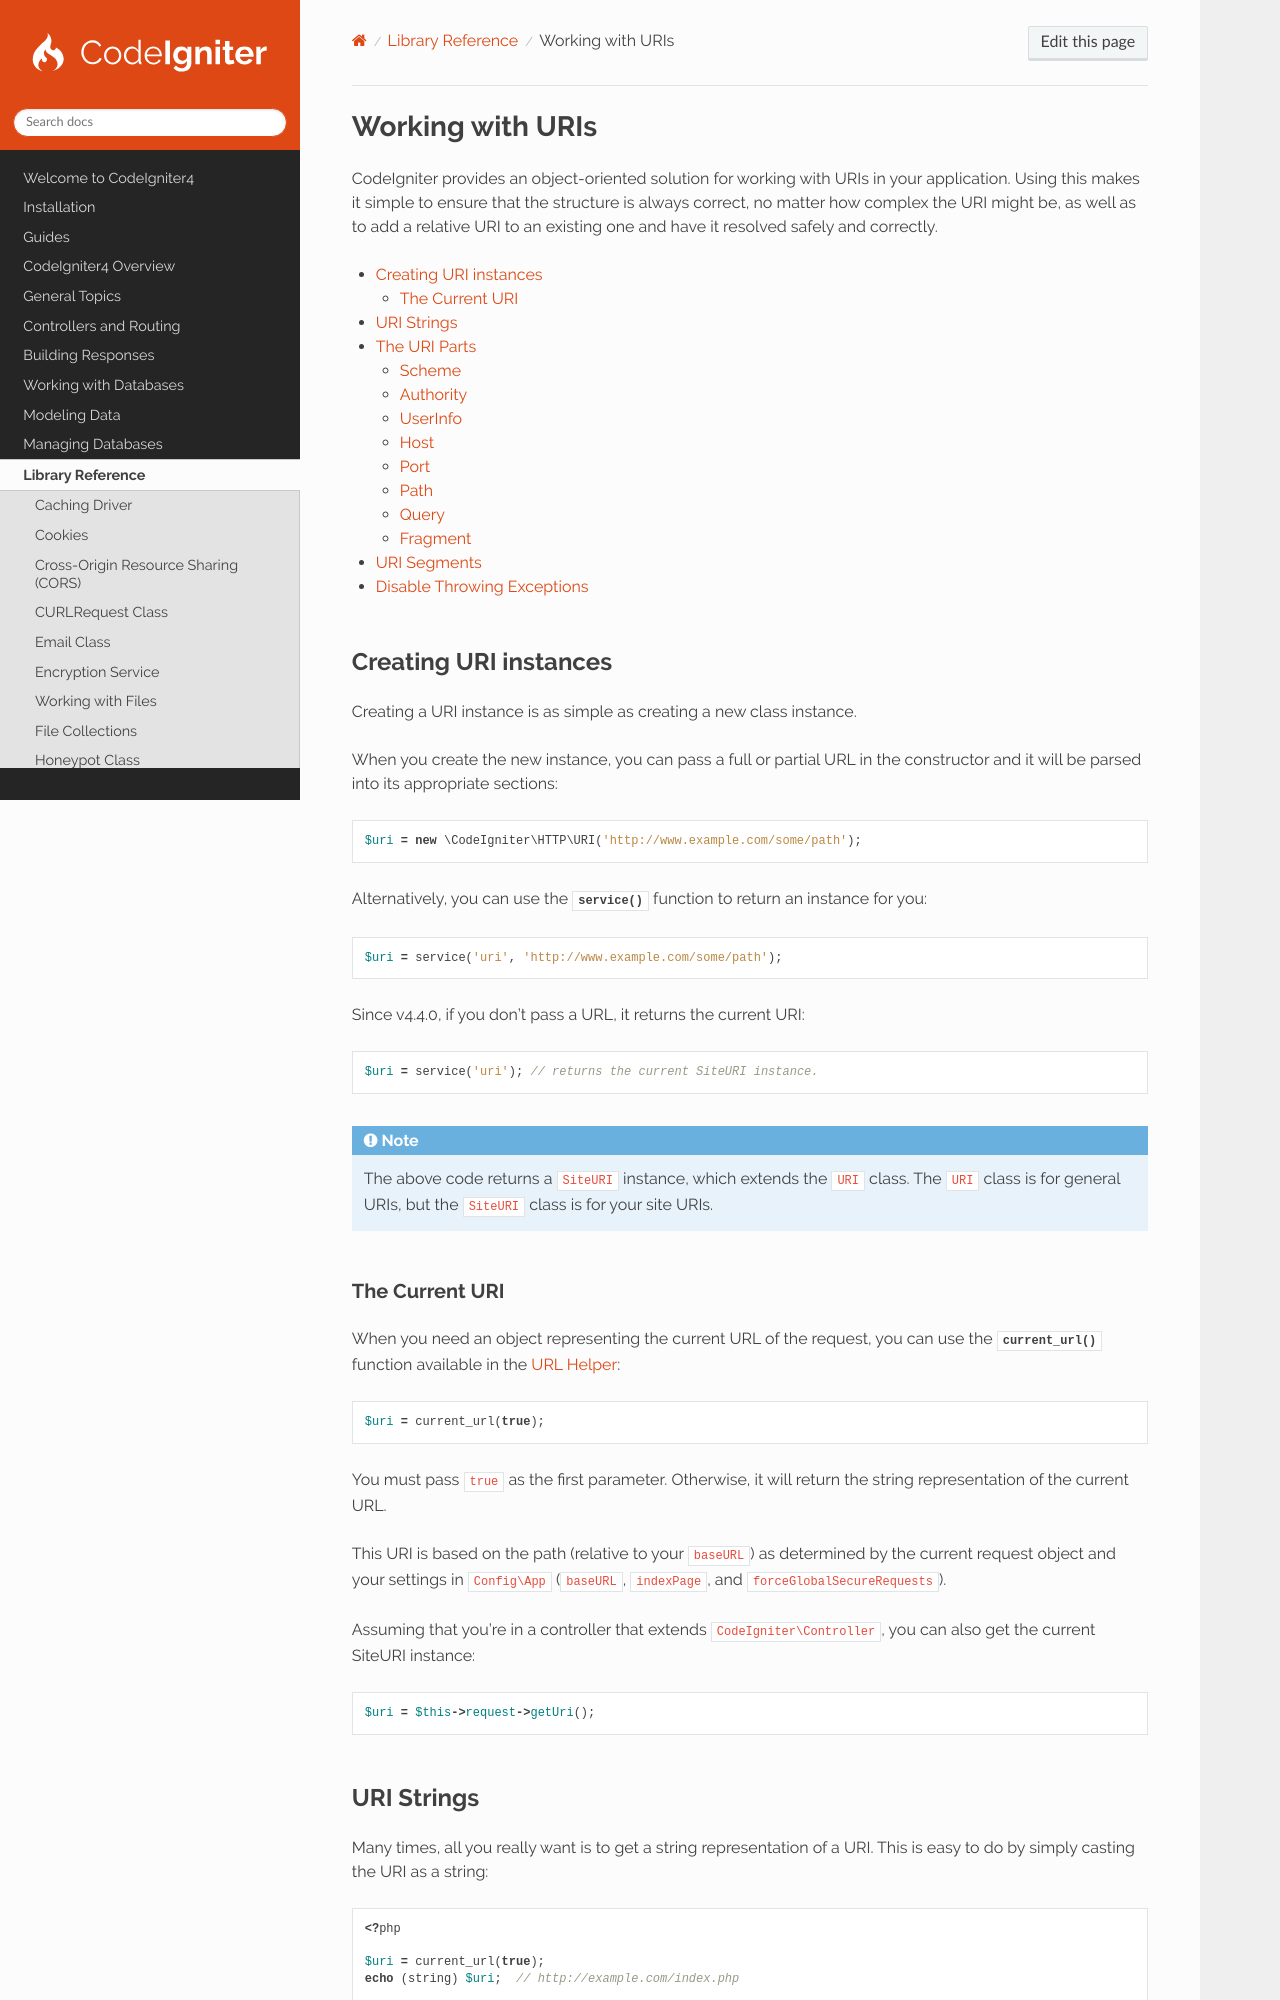

repository: codeigniter4/CodeIgniter4 · page: libraries/uri.html · generator: sphinx

*****************
Working with URIs
*****************

CodeIgniter provides an object-oriented solution for working with URIs in your application. Using this makes it simple
to ensure that the structure is always correct, no matter how complex the URI might be, as well as to add a relative URI
to an existing one and have it resolved safely and correctly.

.. contents::
    :local:
    :depth: 2

======================
Creating URI instances
======================

Creating a URI instance is as simple as creating a new class instance.

When you create the new instance, you can pass a full or partial URL in the constructor and it will be parsed into its
appropriate sections:

.. literalinclude:: uri/001.php
    :lines: 2-

Alternatively, you can use the :php:func:`service()` function to return an instance for you:

.. literalinclude:: uri/003.php
    :lines: 2-

Since v4.4.0, if you don't pass a URL, it returns the current URI:

.. literalinclude:: uri/002.php
    :lines: 2-

.. note:: The above code returns a ``SiteURI`` instance, which extends the ``URI`` class. The ``URI`` class is for
    general URIs, but the ``SiteURI`` class is for your site URIs.
